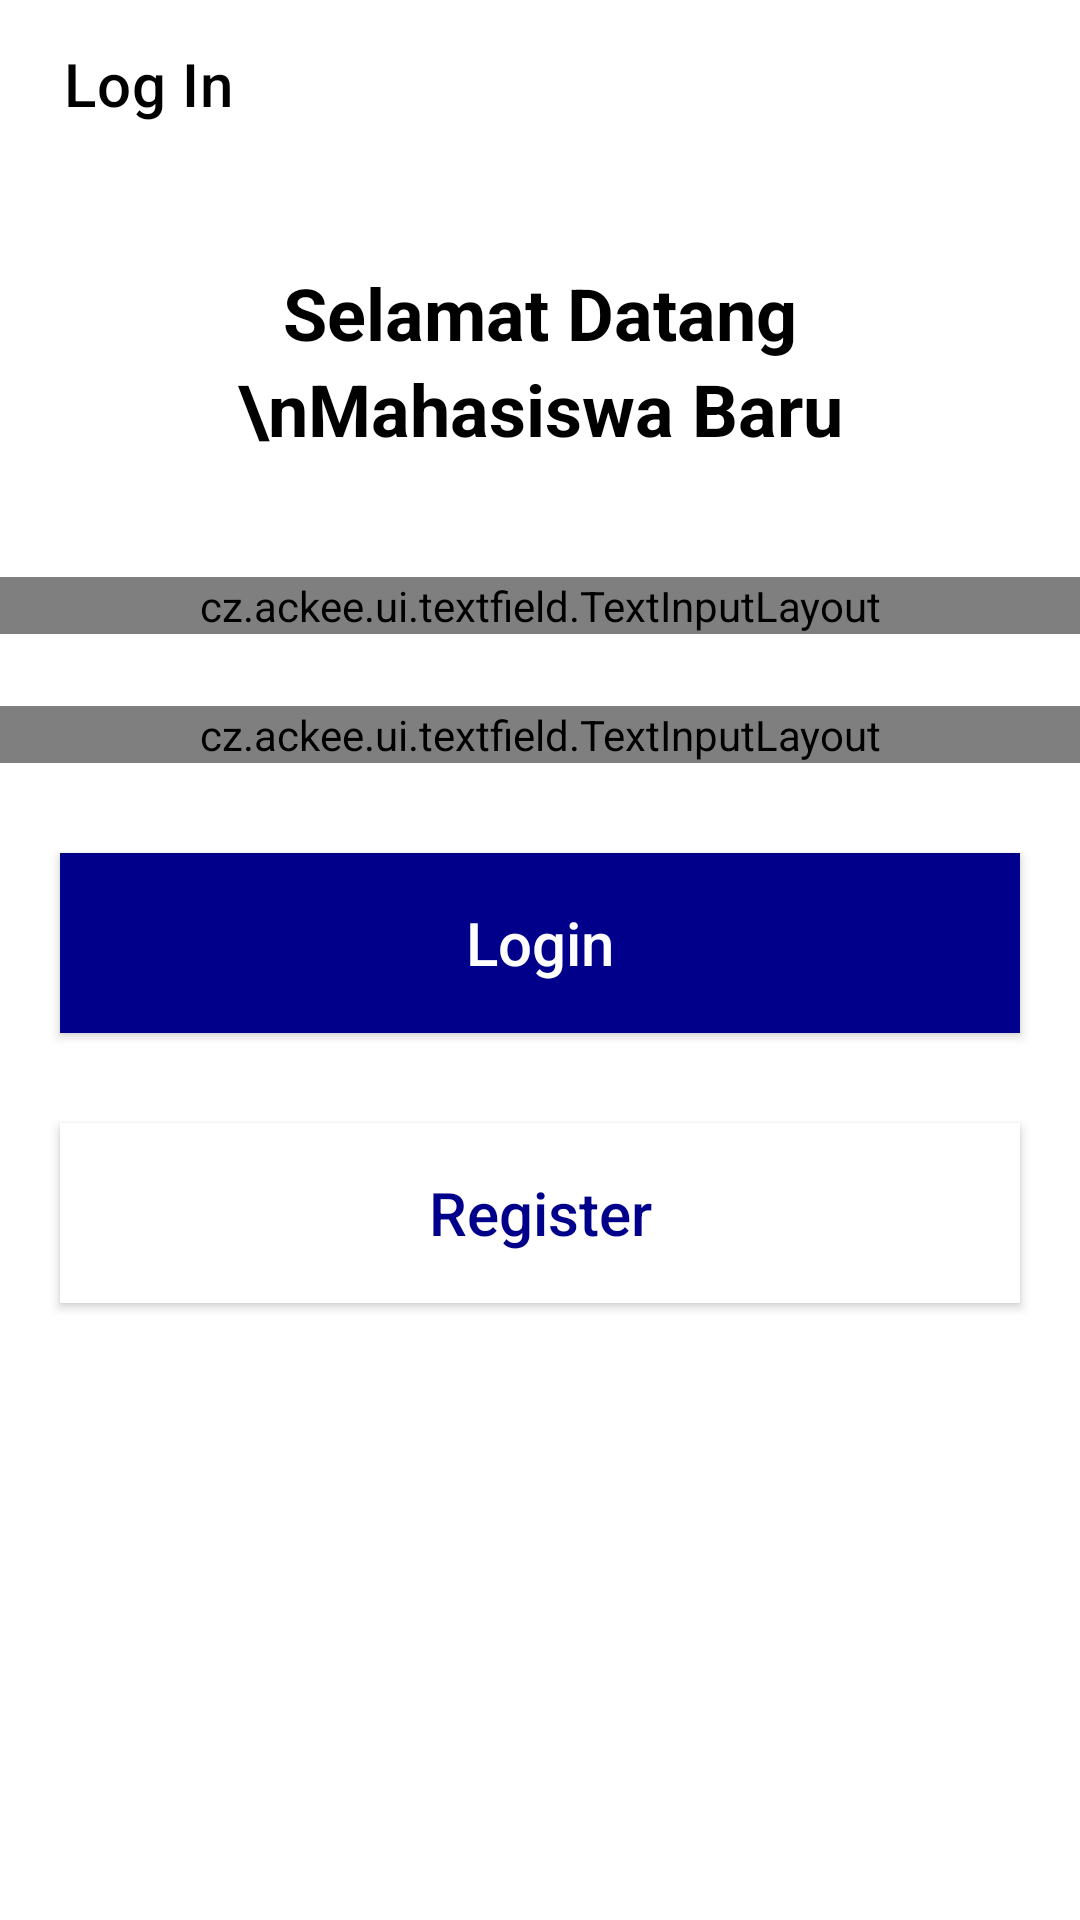

Write the Android layout XML for this screen, with the resource values it uses.
<!-- AndroidManifest.xml: application theme Theme.SiHuraHura.NoActionBar -->
<!-- res/layout/activity_main.xml -->
<?xml version="1.0" encoding="utf-8"?>
<RelativeLayout xmlns:android="http://schemas.android.com/apk/res/android"
    xmlns:app="http://schemas.android.com/apk/res-auto"
    xmlns:tools="http://schemas.android.com/tools"
    android:layout_width="match_parent"
    android:layout_height="match_parent"
    tools:context=".ui.Main.MainActivity">

    <androidx.appcompat.widget.Toolbar
        android:id="@+id/toolbar_login"
        android:layout_width="match_parent"
        android:layout_height="wrap_content"
        android:background="#FFFFFF"
        app:title=" Log In"
        app:titleTextColor="#000000" />

    <androidx.appcompat.widget.AppCompatTextView
        android:id="@+id/text"
        android:layout_width="match_parent"
        android:layout_height="wrap_content"
        android:layout_below="@+id/toolbar_login"
        android:layout_marginHorizontal="24dp"
        android:layout_marginTop="32dp"
        android:lineHeight="32dp"
        android:text="Selamat Datang \nMahasiswa Baru"
        android:textAlignment="center"
        android:textColor="@color/black"
        android:textSize="24dp"
        android:textStyle="bold" />


    <cz.ackee.ui.textfield.TextInputLayout
        android:id="@+id/textInputLayout"
        style="@style/Widget.MaterialComponents.TextInputLayout.OutlinedBox"
        android:layout_width="match_parent"
        android:layout_height="wrap_content"
        android:layout_below="@+id/text"
        android:layout_marginTop="40dp"
        android:hint="Masukkan Username"
        android:textColorHint="#B3BDCB"
        app:boxBackgroundMode="outline"
        app:boxStrokeColor="#4890F0"
        app:hintEnabled="true"
        app:hintPaddingTop="12dp"
        app:hintTextAppearance="@style/TextAppearance.Design.Hint"
        app:hintTextColor="#4890F0"
        app:prefixTextColor="@color/black"
        tools:ignore="HardcodedText">

        <cz.ackee.ui.textfield.TextInputEditText
            android:id="@+id/username"
            android:layout_width="match_parent"
            android:layout_height="wrap_content"
            android:layout_below="@+id/toolbar_login"
            android:layout_marginLeft="20dp"
            android:layout_marginRight="20dp"
            android:drawablePadding="10dp"
            android:inputType="textEmailAddress"
            android:paddingTop="32dp"
            android:paddingBottom="20dp"
            tools:ignore="Autofill,SpeakableTextPresentCheck">


        </cz.ackee.ui.textfield.TextInputEditText>

    </cz.ackee.ui.textfield.TextInputLayout>

    <cz.ackee.ui.textfield.TextInputLayout
        android:id="@+id/textInputLayout2"
        style="@style/Widget.MaterialComponents.TextInputLayout.OutlinedBox"
        android:layout_width="match_parent"
        android:layout_height="wrap_content"
        android:layout_below="@+id/textInputLayout"
        android:layout_marginTop="24dp"
        android:hint="@string/masukkan_password"
        android:textColorHint="#B3BDCB"
        app:boxBackgroundMode="outline"
        app:boxStrokeColor="#4890F0"
        app:hintEnabled="true"
        app:hintPaddingTop="12dp"
        app:hintTextAppearance="@style/TextAppearance.Design.Hint"
        app:hintTextColor="#4890F0"
        app:prefixTextColor="@color/black"
        tools:ignore="HardcodedText">


        <cz.ackee.ui.textfield.TextInputEditText
            android:id="@+id/password"
            android:layout_width="match_parent"
            android:layout_height="wrap_content"
            android:layout_below="@+id/textInputLayout"
            android:layout_marginLeft="20dp"
            android:layout_marginTop="11dp"
            android:layout_marginRight="20dp"
            android:drawablePadding="10dp"
            android:inputType="textPassword"
            android:paddingTop="32dp"
            android:paddingBottom="20dp"
            tools:ignore="Autofill,SpeakableTextPresentCheck" />
    </cz.ackee.ui.textfield.TextInputLayout>

    <androidx.appcompat.widget.AppCompatButton
        android:id="@+id/login_button"
        android:layout_width="match_parent"
        android:layout_height="60dp"
        android:layout_below="@+id/textInputLayout2"
        android:layout_marginLeft="20dp"
        android:layout_marginTop="30dp"
        android:layout_marginRight="20dp"
        android:background="#00008b"
        android:enabled="true"
        android:text="@string/login"
        android:textAllCaps="false"
        android:textColor="#FFFFFF"
        android:textSize="20sp" />

    <androidx.appcompat.widget.AppCompatButton
        android:id="@+id/register_button"
        android:layout_width="match_parent"
        android:layout_height="60dp"
        android:layout_below="@+id/login_button"
        android:layout_marginLeft="20dp"
        android:layout_marginTop="30dp"
        android:layout_marginRight="20dp"
        android:background="#FFFFFF"
        android:enabled="true"
        android:text="@string/register"
        android:textAllCaps="false"
        android:textColor="#00008b"
        android:textSize="20sp" />


</RelativeLayout>
<!-- resources referenced by this layout -->
<resources>
  <color name="black">#FF000000</color>
  <string name="login">Login</string>
  <string name="masukkan_password">Masukkan password</string>
  <string name="register">Register</string>
  <style name="Theme.SiHuraHura.NoActionBar">
          <item name="windowActionBar">false</item>
          <item name="windowNoTitle">true</item>
          <item name="android:windowTranslucentStatus">true</item>
          <item name="android:statusBarColor">@color/white</item>
          <item name="android:windowLightStatusBar" tools:ignore="NewApi">true</item>
          <item name="android:forceDarkAllowed" tools:targetApi="q">false</item>
      </style>
  <color name="white">#FFFFFFFF</color>
</resources>
